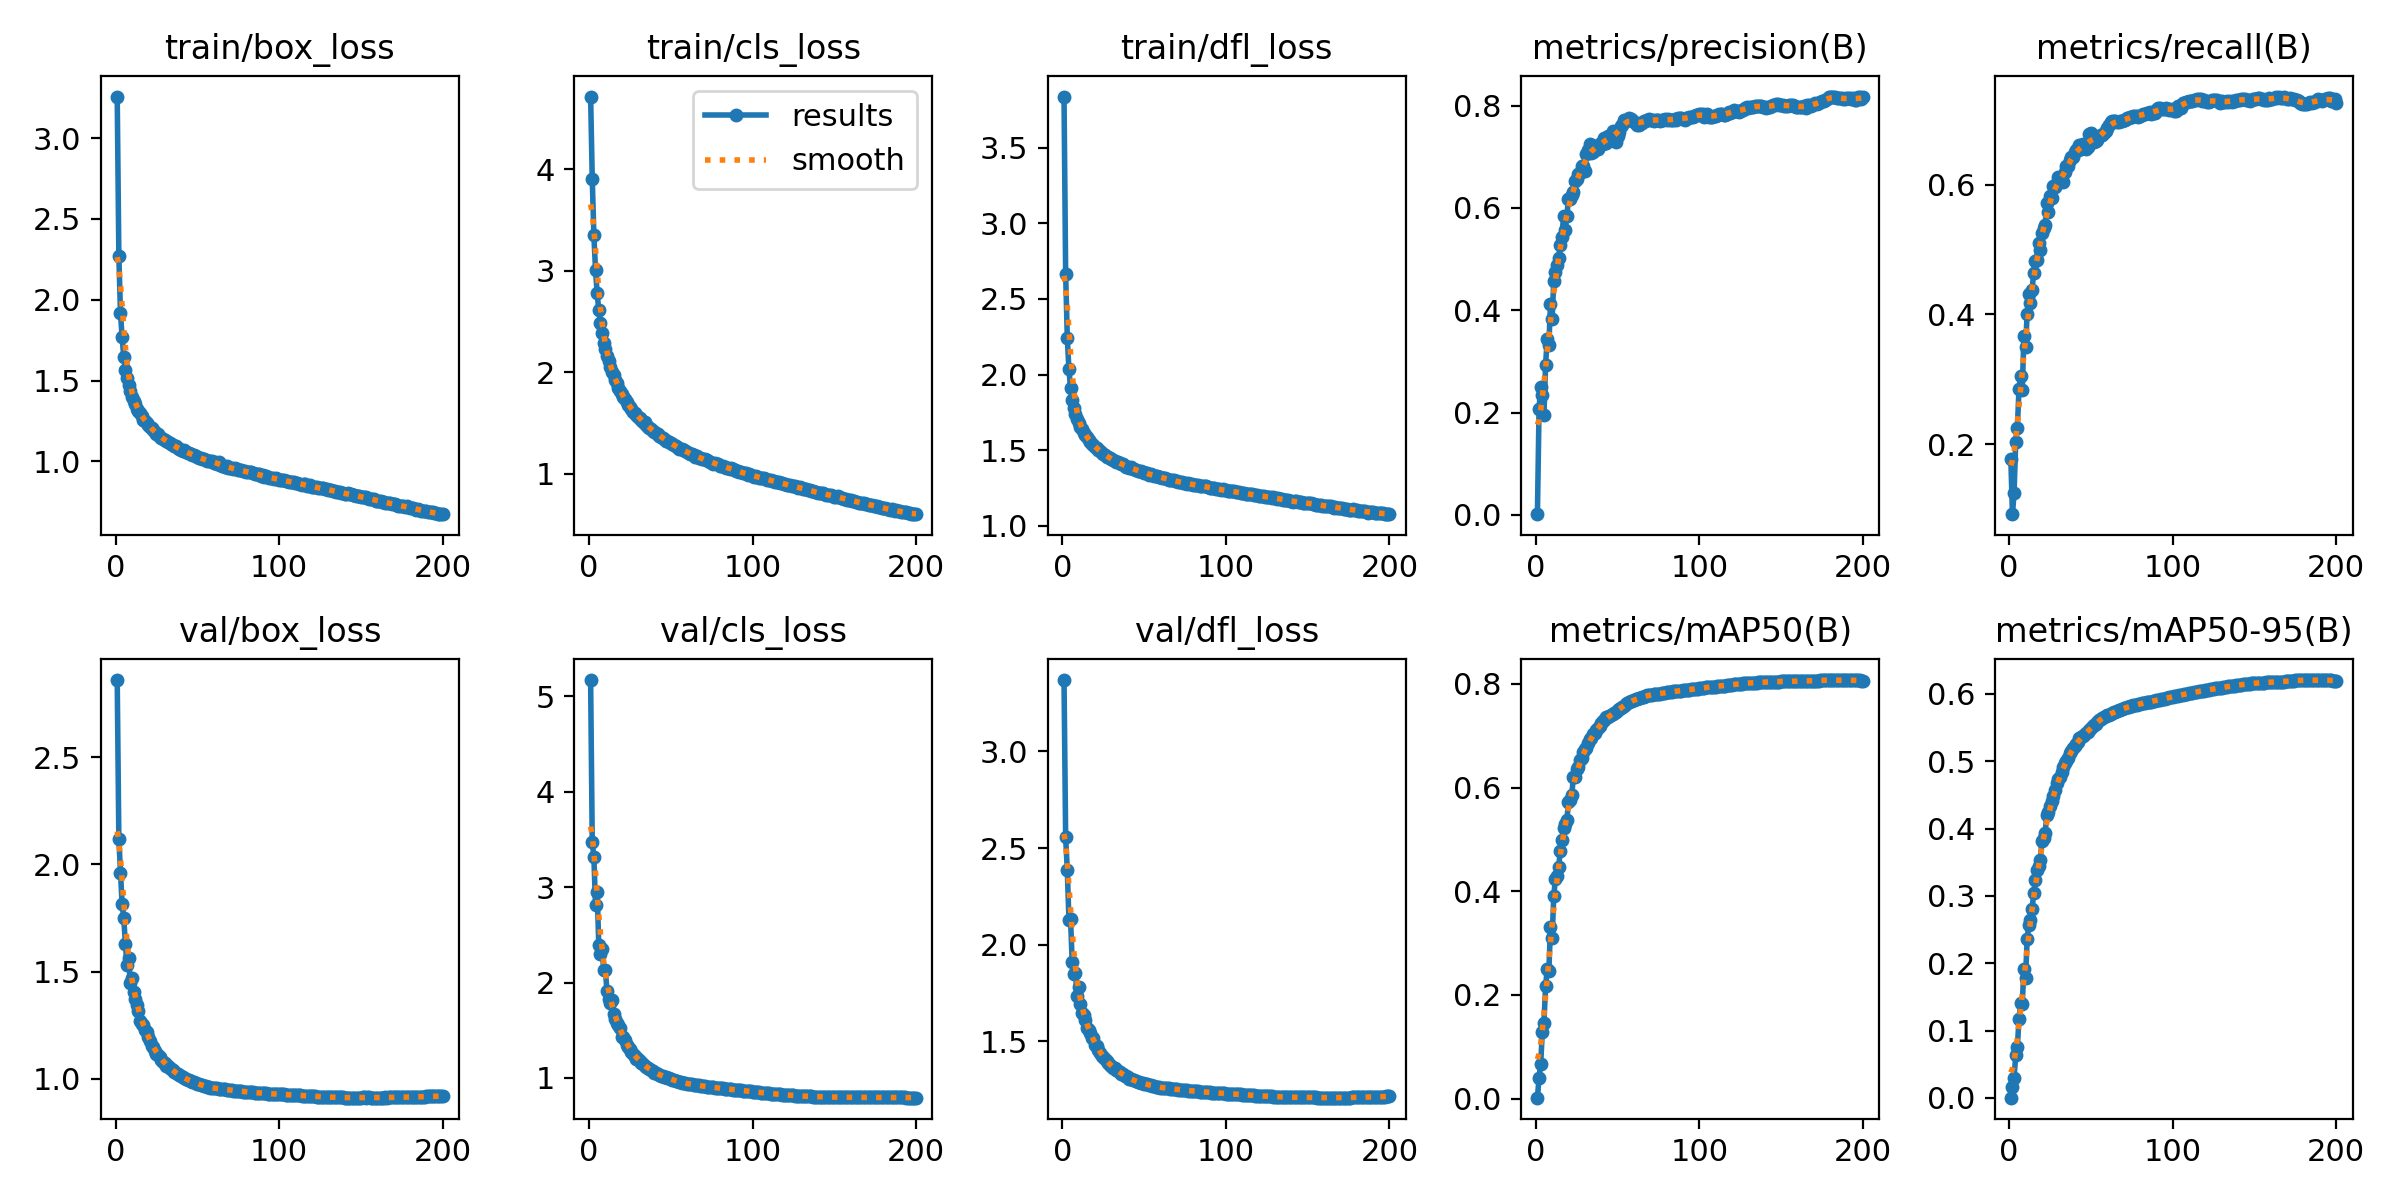

Values plotted in this chart, from the file beside it:
epoch, train/box_loss, train/cls_loss, train/dfl_loss, metrics/precision(B), metrics/recall(B), metrics/mAP50(B), metrics/mAP50-95(B), val/box_loss, val/cls_loss, val/dfl_loss, lr/pg0, lr/pg1, lr/pg2
1, 3.257, 4.718, 3.837, 0.00147, 0.1774, 0.00164, 0.00043, 2.859, 5.171, 3.368, 0.07006, 0.003327, 0.003327
2, 2.27, 3.909, 2.667, 0.2079, 0.09183, 0.0395, 0.01602, 2.118, 3.47, 2.557, 0.04002, 0.006627, 0.006627
3, 1.917, 3.35, 2.245, 0.2505, 0.1244, 0.06626, 0.03004, 1.962, 3.312, 2.388, 0.009959, 0.009895, 0.009895
4, 1.767, 3.008, 2.034, 0.235, 0.204, 0.1288, 0.06362, 1.814, 2.81, 2.13, 0.009851, 0.009851, 0.009851
5, 1.647, 2.777, 1.912, 0.1962, 0.2248, 0.1466, 0.07593, 1.75, 2.953, 2.131, 0.009802, 0.009802, 0.009802
6, 1.568, 2.613, 1.834, 0.2939, 0.2854, 0.2163, 0.1168, 1.63, 2.389, 1.912, 0.009753, 0.009753, 0.009753
7, 1.518, 2.481, 1.783, 0.344, 0.3055, 0.2504, 0.1403, 1.529, 2.294, 1.85, 0.009703, 0.009703, 0.009703
8, 1.47, 2.382, 1.741, 0.3321, 0.2832, 0.2468, 0.1393, 1.562, 2.353, 1.852, 0.009654, 0.009654, 0.009654
9, 1.434, 2.291, 1.709, 0.4129, 0.3668, 0.3302, 0.192, 1.446, 2.133, 1.737, 0.009604, 0.009604, 0.009604
10, 1.401, 2.232, 1.681, 0.3826, 0.3504, 0.3097, 0.1784, 1.471, 2.136, 1.783, 0.009555, 0.009555, 0.009555
11, 1.371, 2.157, 1.652, 0.4573, 0.4007, 0.3905, 0.2362, 1.405, 1.912, 1.696, 0.009505, 0.009505, 0.009505
12, 1.356, 2.111, 1.639, 0.4757, 0.4317, 0.4242, 0.2573, 1.375, 1.829, 1.645, 0.009456, 0.009456, 0.009456
13, 1.327, 2.05, 1.612, 0.4895, 0.4174, 0.4301, 0.2646, 1.343, 1.781, 1.634, 0.009406, 0.009406, 0.009406
14, 1.314, 2.002, 1.601, 0.5031, 0.4379, 0.4462, 0.2804, 1.319, 1.812, 1.612, 0.009357, 0.009357, 0.009357
15, 1.296, 1.976, 1.585, 0.5274, 0.4647, 0.4784, 0.3039, 1.27, 1.672, 1.569, 0.009307, 0.009307, 0.009307
16, 1.278, 1.92, 1.571, 0.5442, 0.4823, 0.499, 0.3231, 1.258, 1.621, 1.56, 0.009258, 0.009258, 0.009258
17, 1.258, 1.893, 1.552, 0.5842, 0.4845, 0.5223, 0.338, 1.251, 1.572, 1.541, 0.009208, 0.009208, 0.009208
18, 1.247, 1.84, 1.543, 0.5573, 0.5101, 0.5298, 0.3445, 1.227, 1.555, 1.517, 0.009158, 0.009158, 0.009158
19, 1.238, 1.816, 1.535, 0.5835, 0.4999, 0.5377, 0.3537, 1.219, 1.526, 1.517, 0.009109, 0.009109, 0.009109
20, 1.225, 1.782, 1.525, 0.6185, 0.5255, 0.5717, 0.3811, 1.197, 1.43, 1.481, 0.009059, 0.009059, 0.009059
21, 1.21, 1.756, 1.512, 0.6172, 0.5339, 0.5765, 0.386, 1.179, 1.432, 1.476, 0.00901, 0.00901, 0.00901
22, 1.204, 1.737, 1.503, 0.6259, 0.5384, 0.586, 0.394, 1.152, 1.392, 1.455, 0.00896, 0.00896, 0.00896
23, 1.192, 1.702, 1.492, 0.6322, 0.572, 0.62, 0.4201, 1.149, 1.343, 1.442, 0.008911, 0.008911, 0.008911
24, 1.18, 1.677, 1.482, 0.6524, 0.5587, 0.6199, 0.4244, 1.131, 1.324, 1.426, 0.008861, 0.008861, 0.008861
25, 1.17, 1.656, 1.474, 0.6559, 0.5835, 0.6355, 0.4335, 1.118, 1.306, 1.419, 0.008812, 0.008812, 0.008812
26, 1.167, 1.639, 1.471, 0.6668, 0.5797, 0.6402, 0.441, 1.112, 1.273, 1.411, 0.008762, 0.008762, 0.008762
27, 1.152, 1.606, 1.457, 0.6686, 0.5985, 0.6523, 0.4486, 1.103, 1.252, 1.399, 0.008713, 0.008713, 0.008713
28, 1.147, 1.6, 1.456, 0.6821, 0.5961, 0.6572, 0.457, 1.089, 1.232, 1.386, 0.008663, 0.008663, 0.008663
29, 1.141, 1.582, 1.45, 0.6821, 0.6026, 0.6677, 0.4672, 1.08, 1.201, 1.376, 0.008614, 0.008614, 0.008614
30, 1.133, 1.563, 1.443, 0.6719, 0.6124, 0.6745, 0.4735, 1.074, 1.194, 1.376, 0.008564, 0.008564, 0.008564
31, 1.129, 1.55, 1.438, 0.7046, 0.6049, 0.6768, 0.4759, 1.062, 1.178, 1.364, 0.008515, 0.008515, 0.008515
32, 1.119, 1.526, 1.429, 0.7141, 0.6065, 0.6853, 0.4844, 1.062, 1.158, 1.361, 0.008466, 0.008466, 0.008466
33, 1.113, 1.507, 1.425, 0.7252, 0.6041, 0.6939, 0.4918, 1.05, 1.141, 1.351, 0.008416, 0.008416, 0.008416
34, 1.108, 1.505, 1.423, 0.7073, 0.6201, 0.6956, 0.4967, 1.045, 1.127, 1.346, 0.008367, 0.008367, 0.008367
35, 1.103, 1.484, 1.414, 0.71, 0.6287, 0.7024, 0.5007, 1.042, 1.112, 1.342, 0.008317, 0.008317, 0.008317
36, 1.092, 1.462, 1.413, 0.7181, 0.6299, 0.7048, 0.5043, 1.031, 1.103, 1.333, 0.008268, 0.008268, 0.008268
37, 1.092, 1.454, 1.409, 0.721, 0.6386, 0.7119, 0.5116, 1.027, 1.09, 1.329, 0.008218, 0.008218, 0.008218
38, 1.081, 1.438, 1.398, 0.716, 0.6423, 0.7142, 0.5152, 1.022, 1.083, 1.322, 0.008169, 0.008169, 0.008169
39, 1.077, 1.422, 1.392, 0.7257, 0.6432, 0.7194, 0.5192, 1.018, 1.071, 1.32, 0.008119, 0.008119, 0.008119
40, 1.068, 1.41, 1.391, 0.7262, 0.6507, 0.7241, 0.5227, 1.012, 1.054, 1.314, 0.00807, 0.00807, 0.00807
41, 1.064, 1.397, 1.381, 0.7258, 0.6544, 0.7277, 0.5262, 1.007, 1.051, 1.307, 0.00802, 0.00802, 0.00802
42, 1.067, 1.391, 1.387, 0.7376, 0.6543, 0.7306, 0.5291, 1.003, 1.042, 1.303, 0.007971, 0.007971, 0.007971
43, 1.058, 1.373, 1.38, 0.7264, 0.6618, 0.7356, 0.5342, 0.9991, 1.032, 1.298, 0.007921, 0.007921, 0.007921
44, 1.053, 1.364, 1.375, 0.7406, 0.655, 0.7369, 0.5364, 0.9969, 1.024, 1.298, 0.007872, 0.007872, 0.007872
45, 1.049, 1.354, 1.369, 0.7311, 0.6628, 0.7379, 0.5381, 0.9928, 1.018, 1.293, 0.007822, 0.007822, 0.007822
46, 1.046, 1.346, 1.367, 0.7404, 0.6584, 0.7392, 0.5394, 0.9897, 1.013, 1.291, 0.007772, 0.007772, 0.007772
47, 1.042, 1.323, 1.363, 0.7501, 0.6551, 0.7416, 0.5414, 0.9879, 1.007, 1.291, 0.007723, 0.007723, 0.007723
48, 1.037, 1.322, 1.361, 0.7445, 0.6591, 0.7432, 0.5438, 0.9838, 1, 1.288, 0.007673, 0.007673, 0.007673
49, 1.033, 1.315, 1.357, 0.7286, 0.679, 0.7462, 0.5456, 0.9807, 0.9946, 1.285, 0.007624, 0.007624, 0.007624
50, 1.028, 1.302, 1.351, 0.7402, 0.6795, 0.7497, 0.5499, 0.9784, 0.9868, 1.282, 0.007574, 0.007574, 0.007574
51, 1.021, 1.291, 1.347, 0.7493, 0.6716, 0.7515, 0.5516, 0.9757, 0.9801, 1.28, 0.007525, 0.007525, 0.007525
52, 1.022, 1.28, 1.347, 0.7596, 0.6661, 0.753, 0.5534, 0.9737, 0.9761, 1.278, 0.007476, 0.007476, 0.007476
53, 1.012, 1.274, 1.339, 0.7615, 0.6681, 0.7554, 0.5558, 0.9697, 0.9704, 1.274, 0.007426, 0.007426, 0.007426
54, 1.014, 1.26, 1.344, 0.7726, 0.6685, 0.7579, 0.558, 0.9674, 0.965, 1.273, 0.007377, 0.007377, 0.007377
55, 1.01, 1.246, 1.337, 0.7704, 0.6754, 0.7608, 0.5604, 0.9651, 0.9603, 1.271, 0.007327, 0.007327, 0.007327
56, 1.005, 1.239, 1.331, 0.772, 0.6769, 0.7637, 0.5634, 0.9621, 0.9546, 1.269, 0.007278, 0.007278, 0.007278
57, 1.003, 1.239, 1.33, 0.7756, 0.6768, 0.7652, 0.5648, 0.9603, 0.9496, 1.267, 0.007228, 0.007228, 0.007228
58, 1.002, 1.228, 1.328, 0.7742, 0.6803, 0.7661, 0.566, 0.9588, 0.9466, 1.265, 0.007178, 0.007178, 0.007178
59, 1, 1.221, 1.325, 0.7714, 0.6835, 0.7677, 0.5676, 0.9574, 0.9426, 1.263, 0.007129, 0.007129, 0.007129
60, 0.9922, 1.213, 1.322, 0.768, 0.6878, 0.7689, 0.5685, 0.9562, 0.94, 1.262, 0.007079, 0.007079, 0.007079
... 140 more rows
